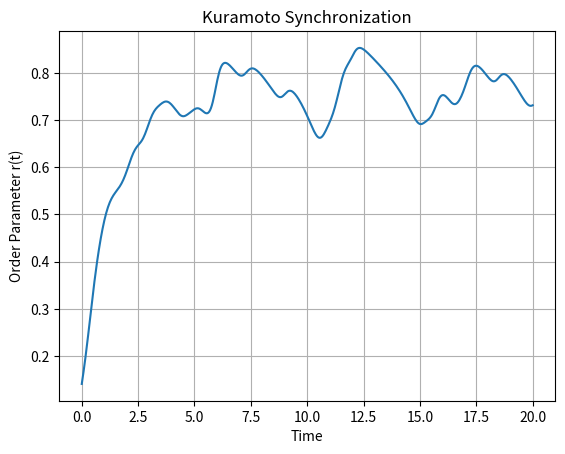

The matplotlib source for this figure:
import numpy as np
from scipy.integrate import solve_ivp
import matplotlib.pyplot as plt

class KuramotoModel:
    """
    Kuramoto model with adaptive RK45 integration and an automatic max_step
    based on the fastest natural frequency.
    """
    def __init__(self,
                n_oscillators=10,
                coupling_strength=1.0,
                frequencies=None,
                adjacency_matrix=None,
                simulation_time=10.0,
                random_seed=None):
        if random_seed is not None:
            np.random.seed(int(random_seed))

        self.N = n_oscillators
        self.K = coupling_strength
        self.T = simulation_time

        # natural frequencies ω_i
        if frequencies is None:
            self.ω = np.random.normal(0, 1, self.N)
        else:
            self.ω = np.array(frequencies, dtype=float)

        # adjacency matrix A (all‐to‐all by default)
        if adjacency_matrix is None:
            A = np.ones((self.N, self.N))
            np.fill_diagonal(A, 0)
            self.A = A
        else:
            self.A = np.array(adjacency_matrix, dtype=float)
            if self.A.shape != (self.N, self.N):
                raise ValueError("Adjacency matrix must be NxN")

        # initial random phases θ(0)
        self.θ0 = 2*np.pi*np.random.rand(self.N)

        # placeholders
        self.times = None
        self.phases = None
        self.order = None

    def kuramoto_rhs(self, t, θ):
        """
        Vectorized Kuramoto RHS: dθ_i/dt = ω_i + (K/N) * sum_j A_ij * sin(θ_j - θ_i)
        """
        Δ = θ[:, None] - θ[None, :]          # shape (N,N): θ[i] - θ[j]
        coupling = (self.K/self.N) * self.A * np.sin(-Δ)
        dθ = self.ω + np.sum(coupling, axis=1)
        return dθ
        
    # Alias for backwards compatibility
    _rhs = kuramoto_rhs

    def simulate(self, rtol=1e-6, atol=1e-9, steps_per_period=20, min_time_points=500):
        """
        Run solve_ivp with adaptive RK45 and automatically calculated max_step.

        Parameters
        ----------
        rtol : float
            Relative tolerance for the solver
        atol : float
            Absolute tolerance for the solver
        steps_per_period : int
            Number of steps desired per fastest natural‐frequency period.
        min_time_points : int
            Minimum number of time points to generate, ensuring enough data for visualization
        
        Returns
        --------
        tuple
            (times, phases, order_parameter)
        """
        # Automatically compute a safe max_step based on the highest frequency
        ω_max = np.max(np.abs(self.ω))
        if ω_max == 0:
            max_step = 0.1  # Default if all frequencies are zero
        else:
            T_min = 2*np.pi / ω_max
            max_step = T_min / float(steps_per_period)
        
        # Ensure we generate enough time points for visualization
        # by creating a fixed t_eval array
        t_eval = np.linspace(0, self.T, min_time_points)
        
        print(f"Simulating with max_step={max_step:.5f}, ω_max={ω_max:.5f}")
        print(f"Using t_eval with {len(t_eval)} points")

        sol = solve_ivp(
            fun=self.kuramoto_rhs,
            t_span=(0, self.T),
            y0=self.θ0,
            method='RK45',
            rtol=rtol,
            atol=atol,
            max_step=max_step,
            t_eval=t_eval  # Force evaluation at these specific times
        )

        self.times = sol.t
        self.phases = sol.y
        # order parameter r(t) = |∑ e^{iθ_j}| / N
        self.order = np.abs(np.sum(np.exp(1j*self.phases), axis=0)) / self.N
        return self.times, self.phases, self.order

    def plot_order_parameter(self, ax=None):
        if self.order is None:
            self.simulate()
        if ax is None:
            fig, ax = plt.subplots()
        ax.plot(self.times, self.order)
        ax.set_xlabel("Time")
        ax.set_ylabel("Order Parameter r(t)")
        ax.set_title("Kuramoto Synchronization")
        ax.grid(True)
        return ax

    def plot_phases(self, ax=None):
        if self.phases is None:
            self.simulate()
        if ax is None:
            fig, ax = plt.subplots()
        for i in range(self.N):
            ax.plot(self.times, self.phases[i,:] % (2*np.pi), lw=0.8)
        ax.set_xlabel("Time")
        ax.set_ylabel("Phase (mod 2π)")
        ax.set_title("Oscillator Phases")
        ax.set_ylim(0, 2*np.pi)
        ax.grid(True)
        return ax

# Example usage
if __name__ == "__main__":
    model = KuramotoModel(n_oscillators=50,
                         coupling_strength=2.5,
                         simulation_time=20.0,
                         random_seed=123)
    t, θ, r = model.simulate()
    model.plot_order_parameter()
    plt.show()